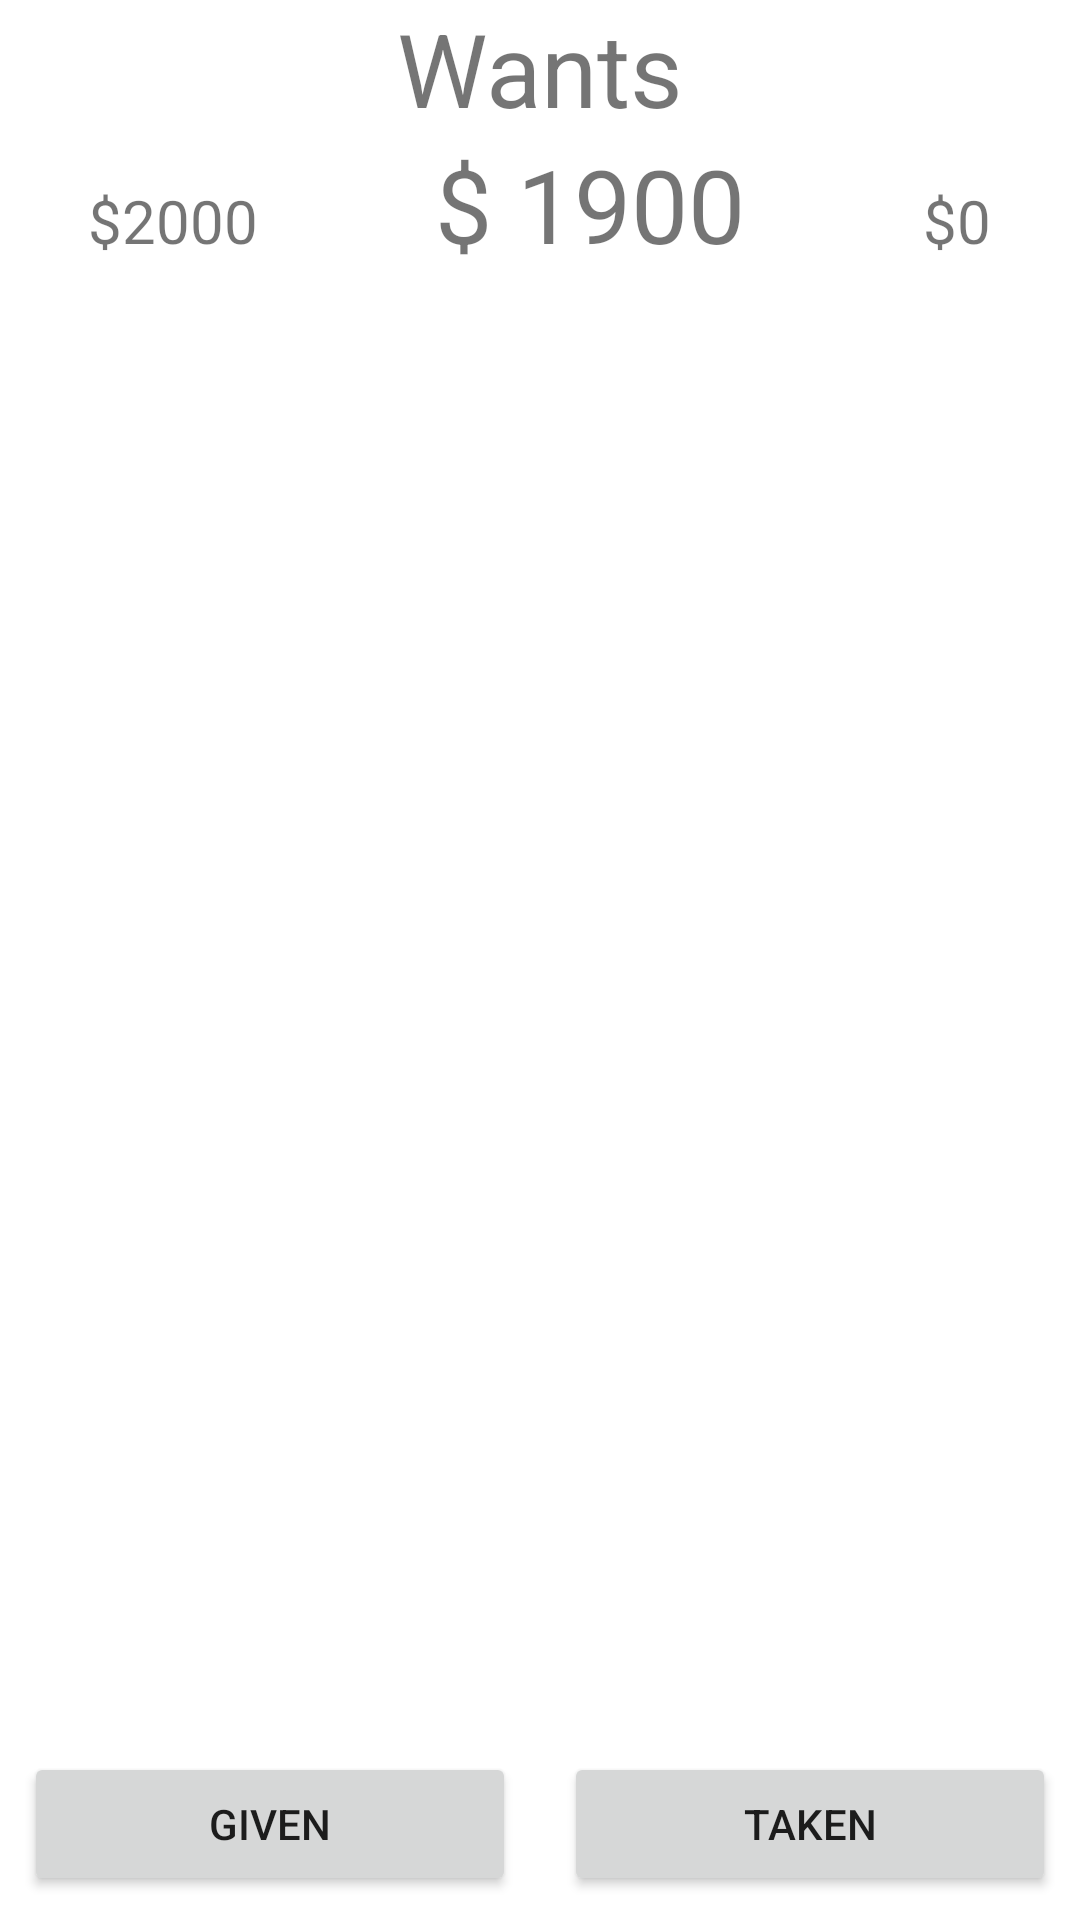

Write the Android layout XML for this screen, with the resource values it uses.
<!-- AndroidManifest.xml: application theme Theme.UMoney -->
<!-- res/layout/activity_wants.xml -->
<?xml version="1.0" encoding="utf-8"?>
<androidx.constraintlayout.widget.ConstraintLayout xmlns:android="http://schemas.android.com/apk/res/android"
    xmlns:app="http://schemas.android.com/apk/res-auto"
    xmlns:tools="http://schemas.android.com/tools"
    android:layout_width="match_parent"
    android:layout_height="match_parent"
    tools:context=".Wants">


    <LinearLayout
        android:id="@+id/linearLayout2"
        android:layout_width="match_parent"
        android:layout_height="wrap_content"
        android:orientation="horizontal"
        app:layout_constraintBottom_toBottomOf="parent">


        <Button
            android:id="@+id/wantsGivenButton"
            android:layout_width="wrap_content"
            android:layout_height="wrap_content"
            android:layout_margin="8dp"
            android:layout_weight="1"
            android:text="@string/given" />

        <Button
            android:id="@+id/wantsTakenButton"

            android:layout_width="wrap_content"
            android:layout_height="wrap_content"
            android:layout_margin="8dp"
            android:layout_weight="1"
            android:text="@string/taken" />
    </LinearLayout>

    <androidx.recyclerview.widget.RecyclerView
        android:layout_width="match_parent"
        android:layout_height="0dp"
        android:id="@+id/wantsRecyclerView"
        app:layout_constraintBottom_toTopOf="@+id/linearLayout2"
        app:layout_constraintEnd_toEndOf="parent"
        app:layout_constraintHorizontal_bias="0.5"
        app:layout_constraintStart_toStartOf="parent"
        app:layout_constraintTop_toBottomOf="@+id/linearLayout" />

    <LinearLayout
        android:id="@+id/linearLayout"
        android:layout_width="match_parent"
        android:layout_height="0dp"
        android:orientation="vertical"
        app:layout_constraintEnd_toEndOf="parent"
        app:layout_constraintHorizontal_bias="1.0"
        app:layout_constraintStart_toStartOf="parent"
        app:layout_constraintTop_toTopOf="parent">

        <TextView
            android:layout_width="match_parent"
            android:layout_height="wrap_content"
            android:text="Wants"
            android:textAlignment="center"
            android:textSize="34sp" />

        <LinearLayout
            android:layout_width="match_parent"
            android:layout_height="match_parent"
            android:orientation="horizontal">

            <TextView
                android:layout_width="wrap_content"
                android:layout_height="wrap_content"
                android:layout_weight="1"
                android:text="$2000"
                android:textAlignment="center"

                android:textSize="20sp" />

            <TextView
                android:layout_width="wrap_content"
                android:layout_height="wrap_content"
                android:layout_weight="1"
                android:text="$ 1900"
                android:textAlignment="center"
                android:textSize="34sp" />

            <TextView
                android:layout_width="wrap_content"
                android:layout_height="wrap_content"
                android:layout_weight="1"

                android:text="$0"
                android:textAlignment="center"
                android:textSize="20sp" />
        </LinearLayout>


    </LinearLayout>

</androidx.constraintlayout.widget.ConstraintLayout>
<!-- resources referenced by this layout -->
<resources>
  <string name="given">Given</string>
  <string name="taken">Taken</string>
  <style name="Theme.UMoney" parent="Theme.MaterialComponents.Light">
          
          <item name="colorPrimary">@color/primary</item>
          <item name="colorPrimaryVariant">@color/primary_dark</item>
          <item name="colorOnPrimary">@color/white</item>
          
          
          <item name="colorSecondary">@color/secondary</item>
          <item name="colorSecondaryVariant">@color/secondary_dark</item>
          <item name="colorOnSecondary">@color/black</item>
          
          
          <item name="android:colorBackground">@color/background_color</item>
          <item name="colorSurface">@color/surface_color</item>
          <item name="colorOnBackground">@color/text_color</item>
          <item name="colorOnSurface">@color/text_color</item>
          
          
          <item name="android:statusBarColor">?attr/colorPrimaryVariant</item>
          
          
          <item name="android:forceDarkAllowed">false</item>
          <item name="android:configChanges">uiMode</item>
          
          
          <item name="textInputStyle">@style/Widget.MaterialComponents.TextInputLayout.OutlinedBox</item>
          <item name="materialButtonStyle">@style/Widget.MaterialComponents.Button</item>
          <item name="bottomNavigationStyle">@style/Widget.App.BottomNavigationView</item>
          <item name="materialCardViewStyle">@style/Widget.App.CardView</item>
      </style>
  <color name="white">#FFFFFFFF</color>
  <color name="black">#FF000000</color>
  <style name="Widget.App.BottomNavigationView" parent="Widget.MaterialComponents.BottomNavigationView">
          <item name="backgroundTint">@color/surface_color</item>
          <item name="itemIconTint">@color/bottom_nav_item_color</item>
          <item name="itemTextColor">@color/bottom_nav_item_color</item>
          <item name="itemRippleColor">@color/primary</item>
          <item name="android:background">@color/surface_color</item>
      </style>
  <style name="Widget.App.CardView" parent="Widget.MaterialComponents.CardView">
          <item name="cardBackgroundColor">@color/card_background_light</item>
          <item name="cardElevation">4dp</item>
          <item name="cardCornerRadius">8dp</item>
      </style>
</resources>
